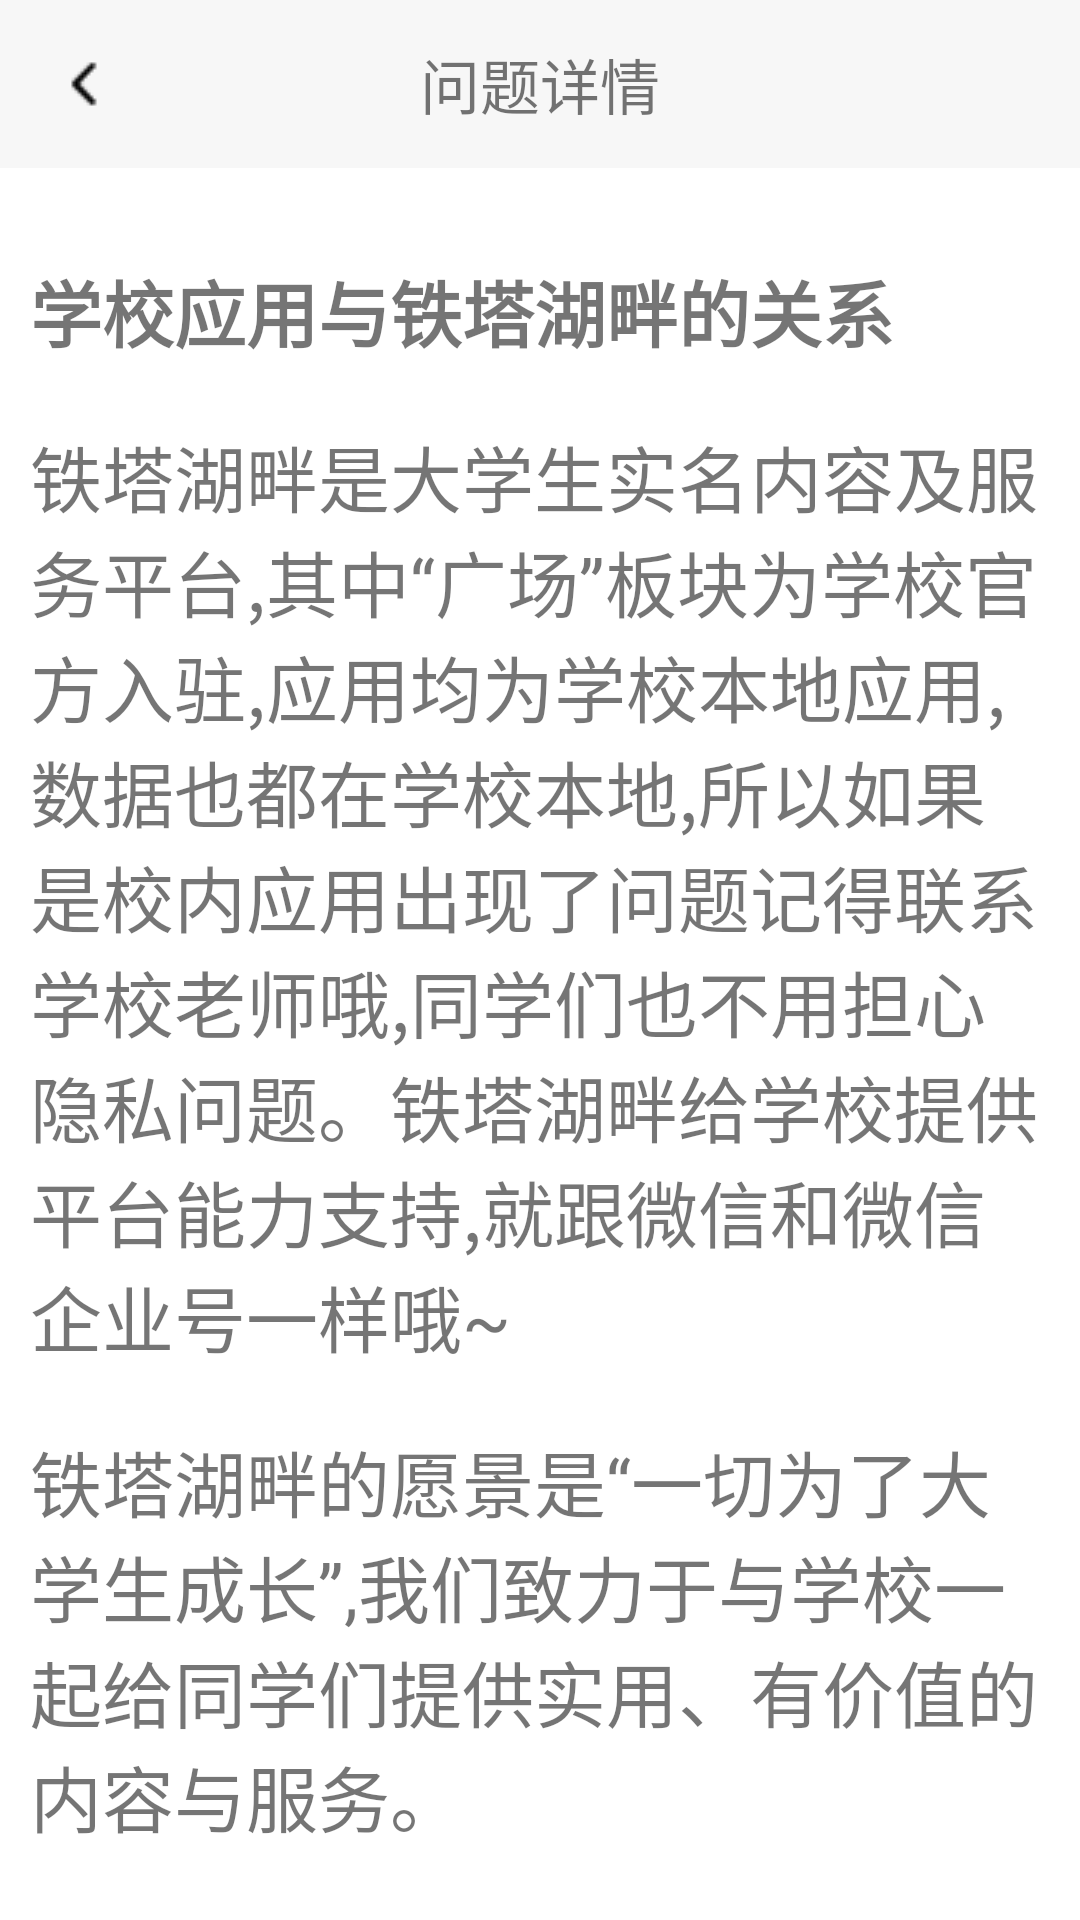

The Android layout XML behind this screen, and the referenced resources:
<!-- AndroidManifest.xml: application theme Theme.TETL -->
<!-- res/layout/activity_helpand_feed_back_one.xml -->
<?xml version="1.0" encoding="utf-8"?>

<LinearLayout xmlns:android="http://schemas.android.com/apk/res/android"
    xmlns:app="http://schemas.android.com/apk/res-auto"
    xmlns:tools="http://schemas.android.com/tools"
    android:layout_width="match_parent"
    android:layout_height="match_parent"
    android:orientation="vertical"
    tools:context=".HelpandFeedBackOneActivity">

    <androidx.appcompat.widget.Toolbar
        android:id="@+id/toolbar_HelpandFeedBackOne"
        android:layout_width="match_parent"
        android:layout_height="?attr/actionBarSize"
        android:background="@color/gray"
        app:navigationIcon="@drawable/back"
        android:isScrollContainer="true"
        app:titleTextColor="#ff0000"
        app:titleMarginStart="100dp">
        <TextView
            android:text="问题详情"
            android:textSize="20sp"
            android:layout_gravity="center"
            android:layout_width="wrap_content"
            android:layout_height="wrap_content"/>
    </androidx.appcompat.widget.Toolbar>

    <LinearLayout
        android:orientation="vertical"
        android:padding="10dp"
        android:layout_width="match_parent"
        android:layout_height="match_parent">
        <TextView
            android:id="@+id/textView3"
            android:layout_width="match_parent"
            android:layout_height="wrap_content"
            android:textSize="24dp"
            android:textStyle="bold"
            android:text="学校应用与铁塔湖畔的关系"
            android:layout_marginTop="20dp"/>

        <TextView
            android:id="@+id/textView4"
            android:layout_width="match_parent"
            android:layout_height="wrap_content"
            android:text="铁塔湖畔是大学生实名内容及服务平台,其中“广场”板块为学校官方入驻,应用均为学校本地应用,数据也都在学校本地,所以如果是校内应用出现了问题记得联系学校老师哦,同学们也不用担心隐私问题。铁塔湖畔给学校提供平台能力支持,就跟微信和微信企业号一样哦~"
            android:textSize="24dp"
            android:layout_marginTop="20dp"
            android:lineSpacingMultiplier="1"/>
        <TextView
            android:layout_width="match_parent"
            android:layout_height="wrap_content"
            android:text="铁塔湖畔的愿景是“一切为了大学生成长”,我们致力于与学校一起给同学们提供实用、有价值的内容与服务。"
            android:textSize="24dp"
            android:layout_marginTop="20dp"
            android:lineSpacingMultiplier="1"/>

        <LinearLayout
            android:layout_width="match_parent"
            android:layout_height="match_parent"
            android:orientation="horizontal"
            android:layout_marginTop="20dp">

            <TextView
                android:id="@+id/textView5"
                android:layout_width="wrap_content"
                android:layout_height="wrap_content"
                android:layout_weight="1"
                android:text="没解决？"
                android:textSize="16dp"/>

            <TextView
                android:id="@+id/textView6"
                android:layout_width="wrap_content"
                android:layout_height="wrap_content"
                android:layout_weight="10"
                android:text="我要反馈"
                android:textSize="18dp"
                android:textColor="#FF0033"/>
        </LinearLayout>
    </LinearLayout>
</LinearLayout>
<!-- resources referenced by this layout -->
<resources>
  <color name="gray">#F7F7F7</color>
  <!-- drawable back: png bitmap (drawable, 277 bytes) -->
  <style name="Theme.TETL" parent="Theme.MaterialComponents.DayNight.NoActionBar">
          
          <item name="colorPrimary">#F2F2F2</item>
          <item name="colorPrimaryVariant">@color/gray</item>
          <item name="colorOnPrimary">@color/black</item>
          
          <item name="colorSecondary">@color/teal_200</item>
          <item name="colorSecondaryVariant">@color/teal_700</item>
          <item name="colorOnSecondary">@color/black</item>
          
          <item name="android:statusBarColor" tools:targetApi="l">?attr/colorPrimaryVariant</item>
          
      </style>
  <color name="black">#FF000000</color>
  <color name="teal_200">#FF03DAC5</color>
  <color name="teal_700">#FF018786</color>
</resources>
